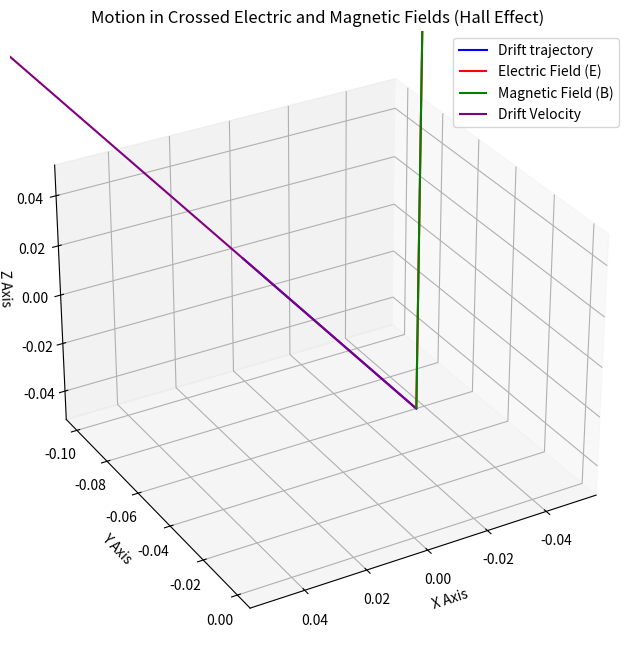

Source code (Python):
import numpy as np
import matplotlib.pyplot as plt
from mpl_toolkits.mplot3d import Axes3D

# Constants
q = 1.6e-19  # Elementary charge (Coulombs)
m = 9.11e-31  # Mass of an electron (kg)
E = np.array([1e5, 0, 0])  # Electric field vector (V/m)
B = np.array([0, 0, 1.0])  # Magnetic field vector (T)
v_drift = np.cross(E, B) / np.linalg.norm(B)**2  # Drift velocity

# Time and position arrays
t_max = 1e-6  # Maximum simulation time (s)
num_points = 1000  # Number of points
time = np.linspace(0, t_max, num_points)

# Initial position and velocity
position = np.zeros((num_points, 3))
velocity = np.zeros((num_points, 3))
velocity[0] = v_drift  # Initial drift velocity

# Simulation of the path
for i in range(1, num_points):
    # Velocity remains constant (drift velocity)
    position[i] = position[i - 1] + velocity[0] * (t_max / num_points)

# Plotting
fig = plt.figure(figsize=(10, 8))
ax = fig.add_subplot(111, projection='3d')

# Plot the drift motion
ax.plot(position[:, 0], position[:, 1], position[:, 2], label='Drift trajectory', color='b')

# Annotate and plot the field vectors
ax.quiver(0, 0, 0, 0, 0, 0.5, color='r', label="Electric Field (E)", arrow_length_ratio=0.1)
ax.quiver(0, 0, 0, 0, 0, 0.5, color='g', label="Magnetic Field (B)", arrow_length_ratio=0.1)
ax.quiver(0, 0, 0, *v_drift, color='purple', label="Drift Velocity", arrow_length_ratio=0.1)

# Set labels and title
ax.set_title('Motion in Crossed Electric and Magnetic Fields (Hall Effect)')
ax.set_xlabel('X Axis')
ax.set_ylabel('Y Axis')
ax.set_zlabel('Z Axis')
ax.view_init(elev=30, azim=60)  # Adjust viewing angle
ax.legend()

plt.show()